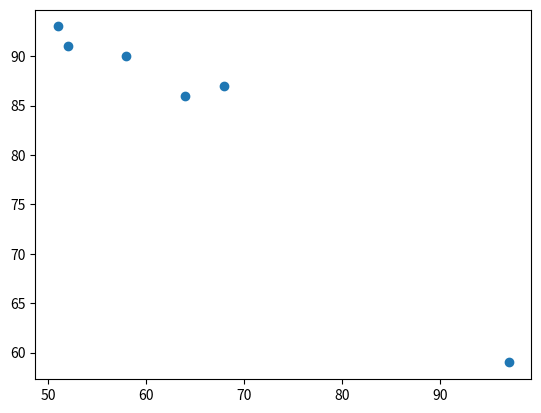

Write Python code to recreate this figure.
import matplotlib.pyplot as plt
from scipy import stats
x = [64, 68, 58, 97, 52, 51]
y = [86, 87, 90, 59, 91, 93]
plt.scatter(x,y)
plt.show()

slope, intercept, r, p, std_err = stats.linregress(x,y)

def mymethod(x):
    return slope*x+intercept


y = mymethod(11)
print(y)